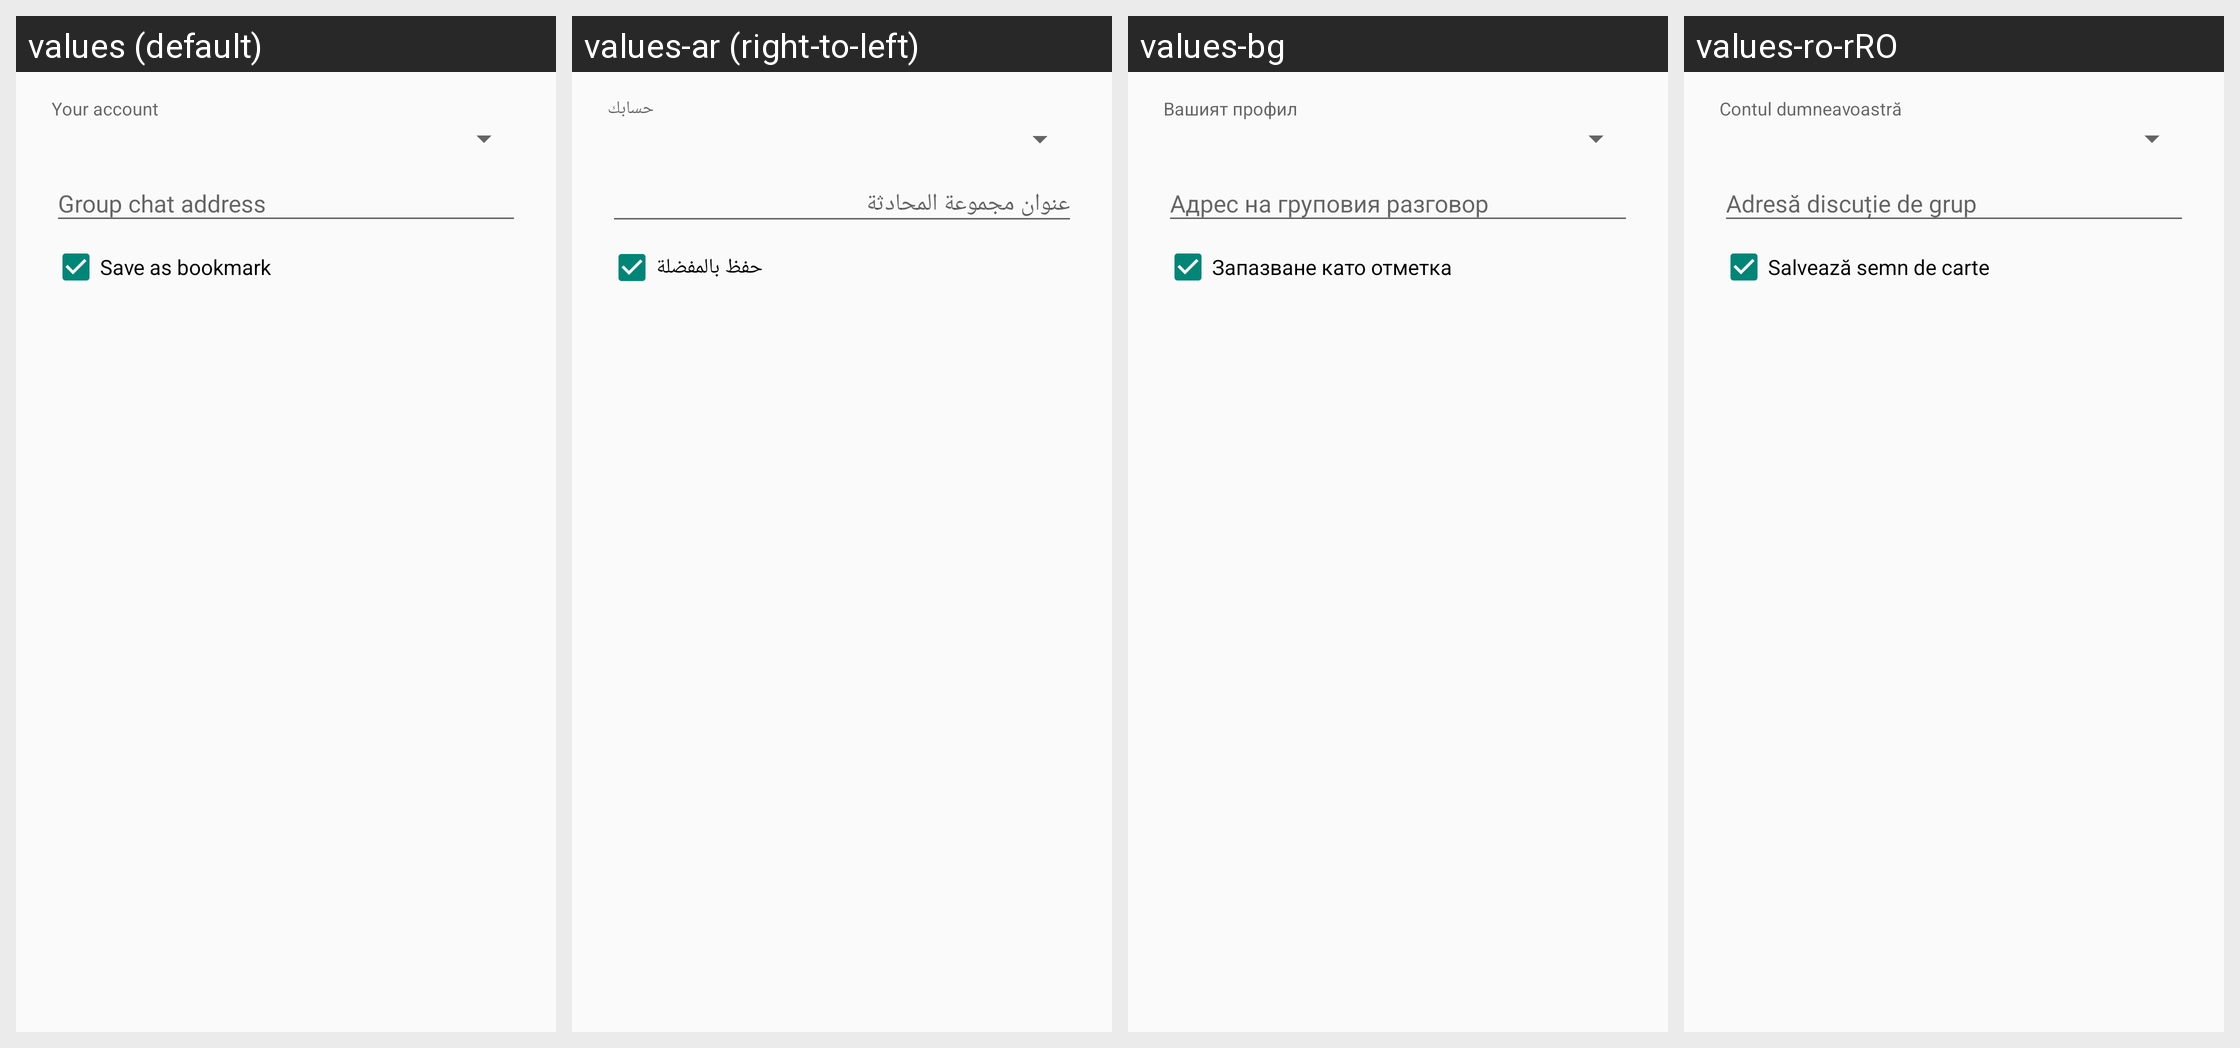

The same Android screen rendered under several of its app's locales, left to right. List the strings drawn on it with the default value and each locale's translation.
Android screen res/layout/dialog_join_conference.xml rendered under 4 locales, left to right: values (default), values-ar (right-to-left), values-bg, values-ro-rRO. Device: Nexus 5 (rendered at 1080×1920; each locale shown at half size, 540×960, under a caption strip naming it); theme PnTheme.
Other locales in the repository, not shown: values-ca, values-cs, values-de, values-el, values-es, values-eu, values-fa-rIR, values-fr, values-gl, values-hu, values-id, values-it, values-iw, values-ja, values-ko, values-nb-rNO, values-nl, values-pl, values-pt, values-pt-rBR, values-ru, values-sk, values-sr, values-sv, values-tr-rTR, values-uk, values-vi, values-zh-rCN, values-zh-rTW.
Strings drawn on this screen, with the default value and each locale's value (text and hints the layout hard-codes, and strings that could not be matched under every locale, appear in the picture but are not listed):

your_account
  values: Your account
  values-ar: حسابك
  values-bg: Вашият профил
  values-ro-rRO: Contul dumneavoastră

save_as_bookmark
  values: Save as bookmark
  values-ar: حفظ بالمفضلة
  values-bg: Запазване като отметка
  values-ro-rRO: Salvează semn de carte
